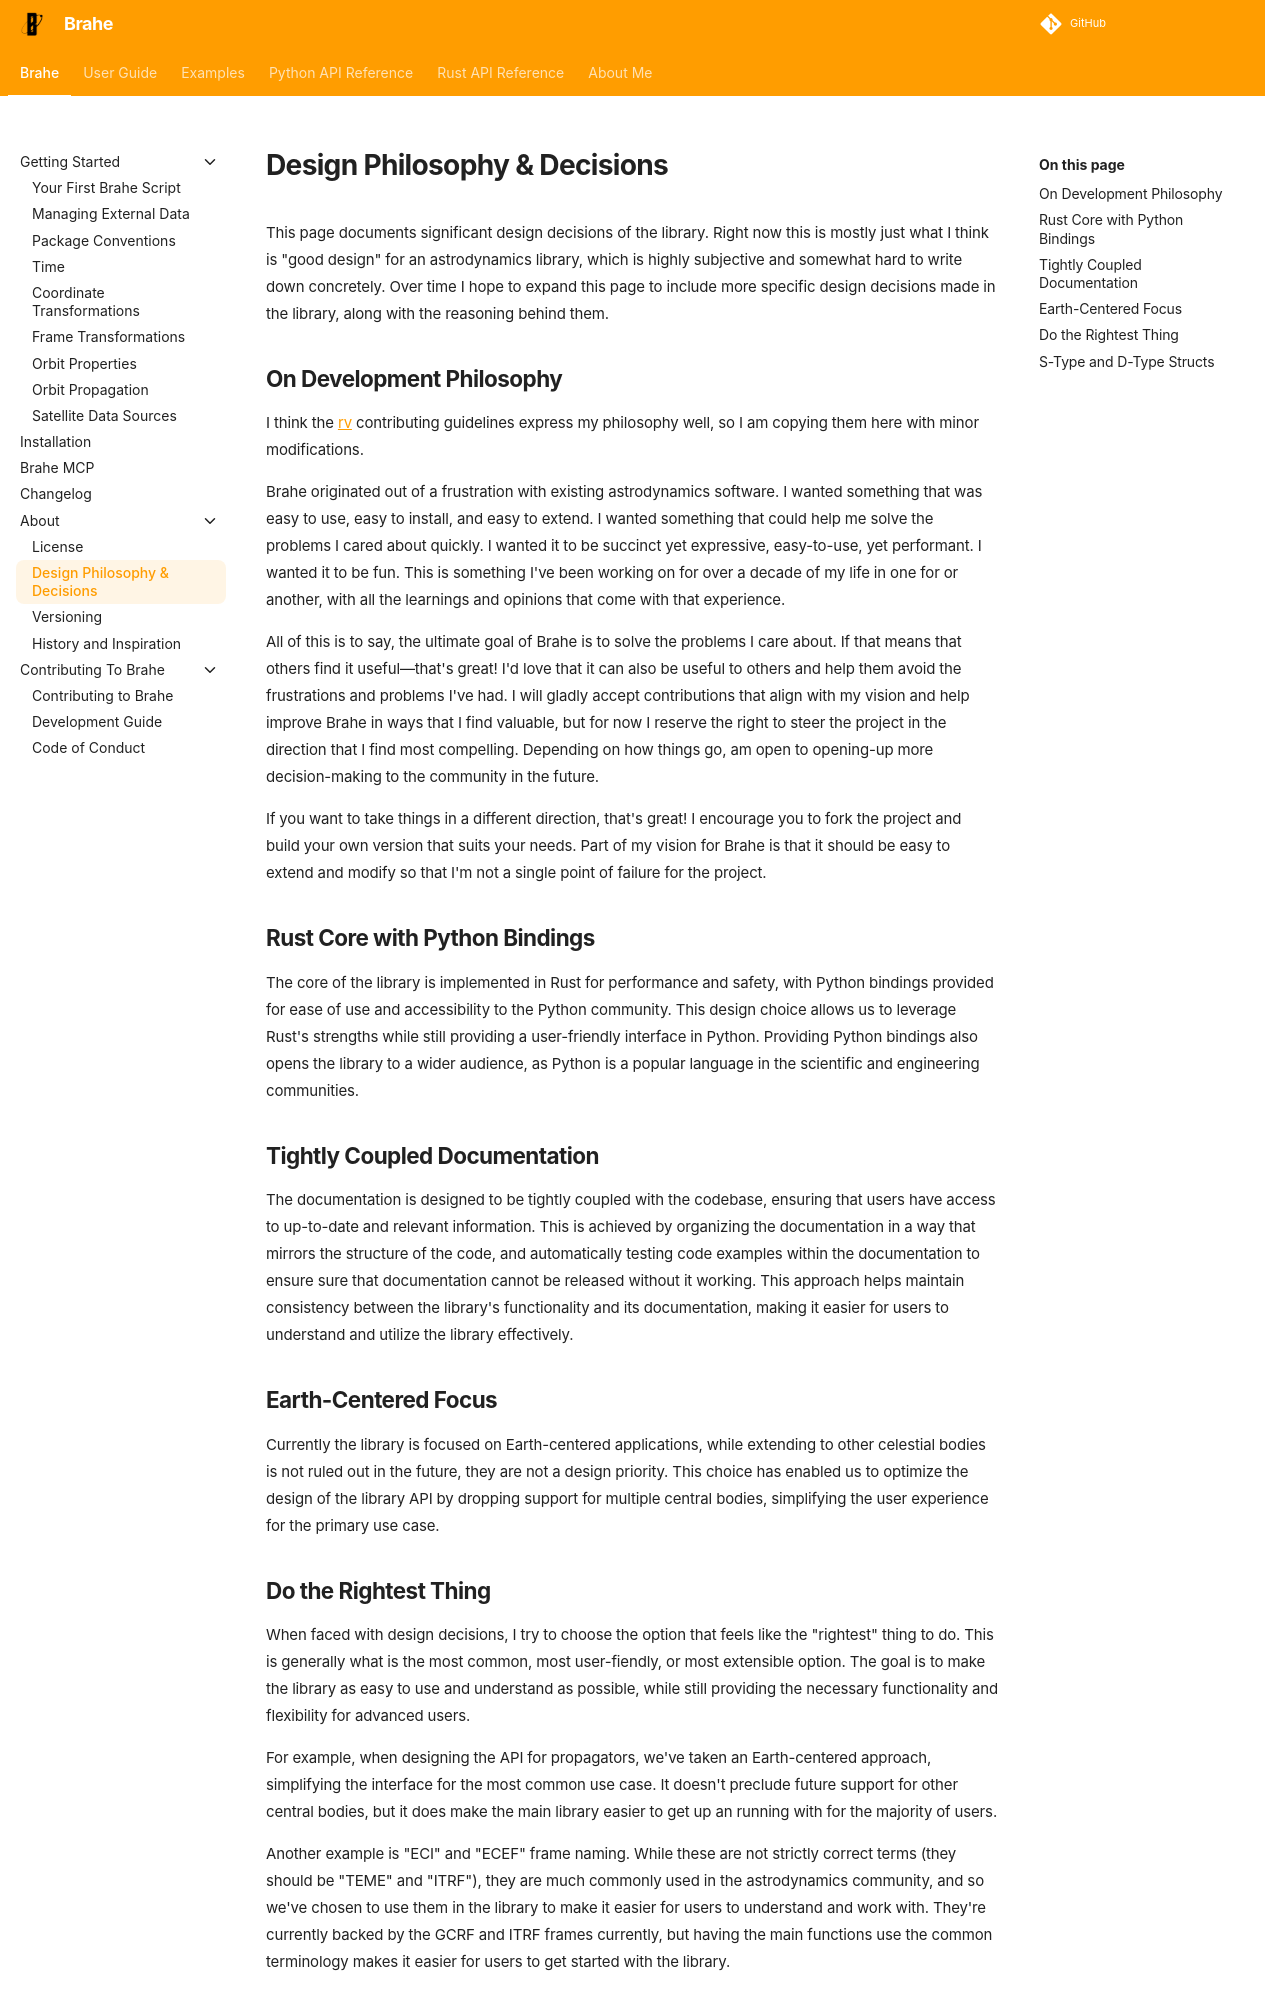

repository: duncaneddy/brahe · page: latest/about/design.html · generator: mkdocs

# Design Philosophy & Decisions

This page documents significant design decisions of the library. Right now this is mostly just what I think is "good design" for an astrodynamics library, which is highly subjective and somewhat hard to write down concretely. Over time I hope to expand this page to include more specific design decisions made in the library, along with the reasoning behind them.

## On Development Philosophy

I think the [rv](https://github.com/promised-ai/rv?tab=readme-ov-file#contributing) contributing guidelines express my philosophy well, so I am copying them here with minor modifications.

Brahe originated out of a frustration with existing astrodynamics software. I wanted something that was easy to use, easy to install, and easy to extend. I wanted something that could help me solve the problems I cared about quickly. I wanted it to be succinct yet expressive, easy-to-use, yet performant. I wanted it to be fun. This is something I've been working on for over a decade of my life in one for or another, with all the learnings and opinions that come with that experience.

All of this is to say, the ultimate goal of Brahe is to solve the problems I care about. If that means that others find it useful—that's great! I'd love that it can also be useful to others and help them avoid the frustrations and problems I've had. I will gladly accept contributions that align with my vision and help improve Brahe in ways that I find valuable, but for now I reserve the right to steer the project in the direction that I find most compelling. Depending on how things go, am open to opening-up more decision-making to the community in the future.

If you want to take things in a different direction, that's great! I encourage you to fork the project and build your own version that suits your needs. Part of my vision for Brahe is that it should be easy to extend and modify so that I'm not a single point of failure for the project.

## Rust Core with Python Bindings

The core of the library is implemented in Rust for performance and safety, with Python bindings provided for ease of use and accessibility to the Python community. This design choice allows us to leverage Rust's strengths while still providing a user-friendly interface in Python. Providing Python bindings also opens the library to a wider audience, as Python is a popular language in the scientific and engineering communities.

## Tightly Coupled Documentation

The documentation is designed to be tightly coupled with the codebase, ensuring that users have access to up-to-date and relevant information. This is achieved by organizing the documentation in a way that mirrors the structure of the code, and automatically testing code examples within the documentation to ensure sure that documentation cannot be released without it working. This approach helps maintain consistency between the library's functionality and its documentation, making it easier for users to understand and utilize the library effectively.

## Earth-Centered Focus

Currently the library is focused on Earth-centered applications, while extending to other celestial bodies is not ruled out in the future, they are not a design priority. This choice has enabled us to optimize the design of the library API by dropping support for multiple central bodies, simplifying the user experience for the primary use case.
